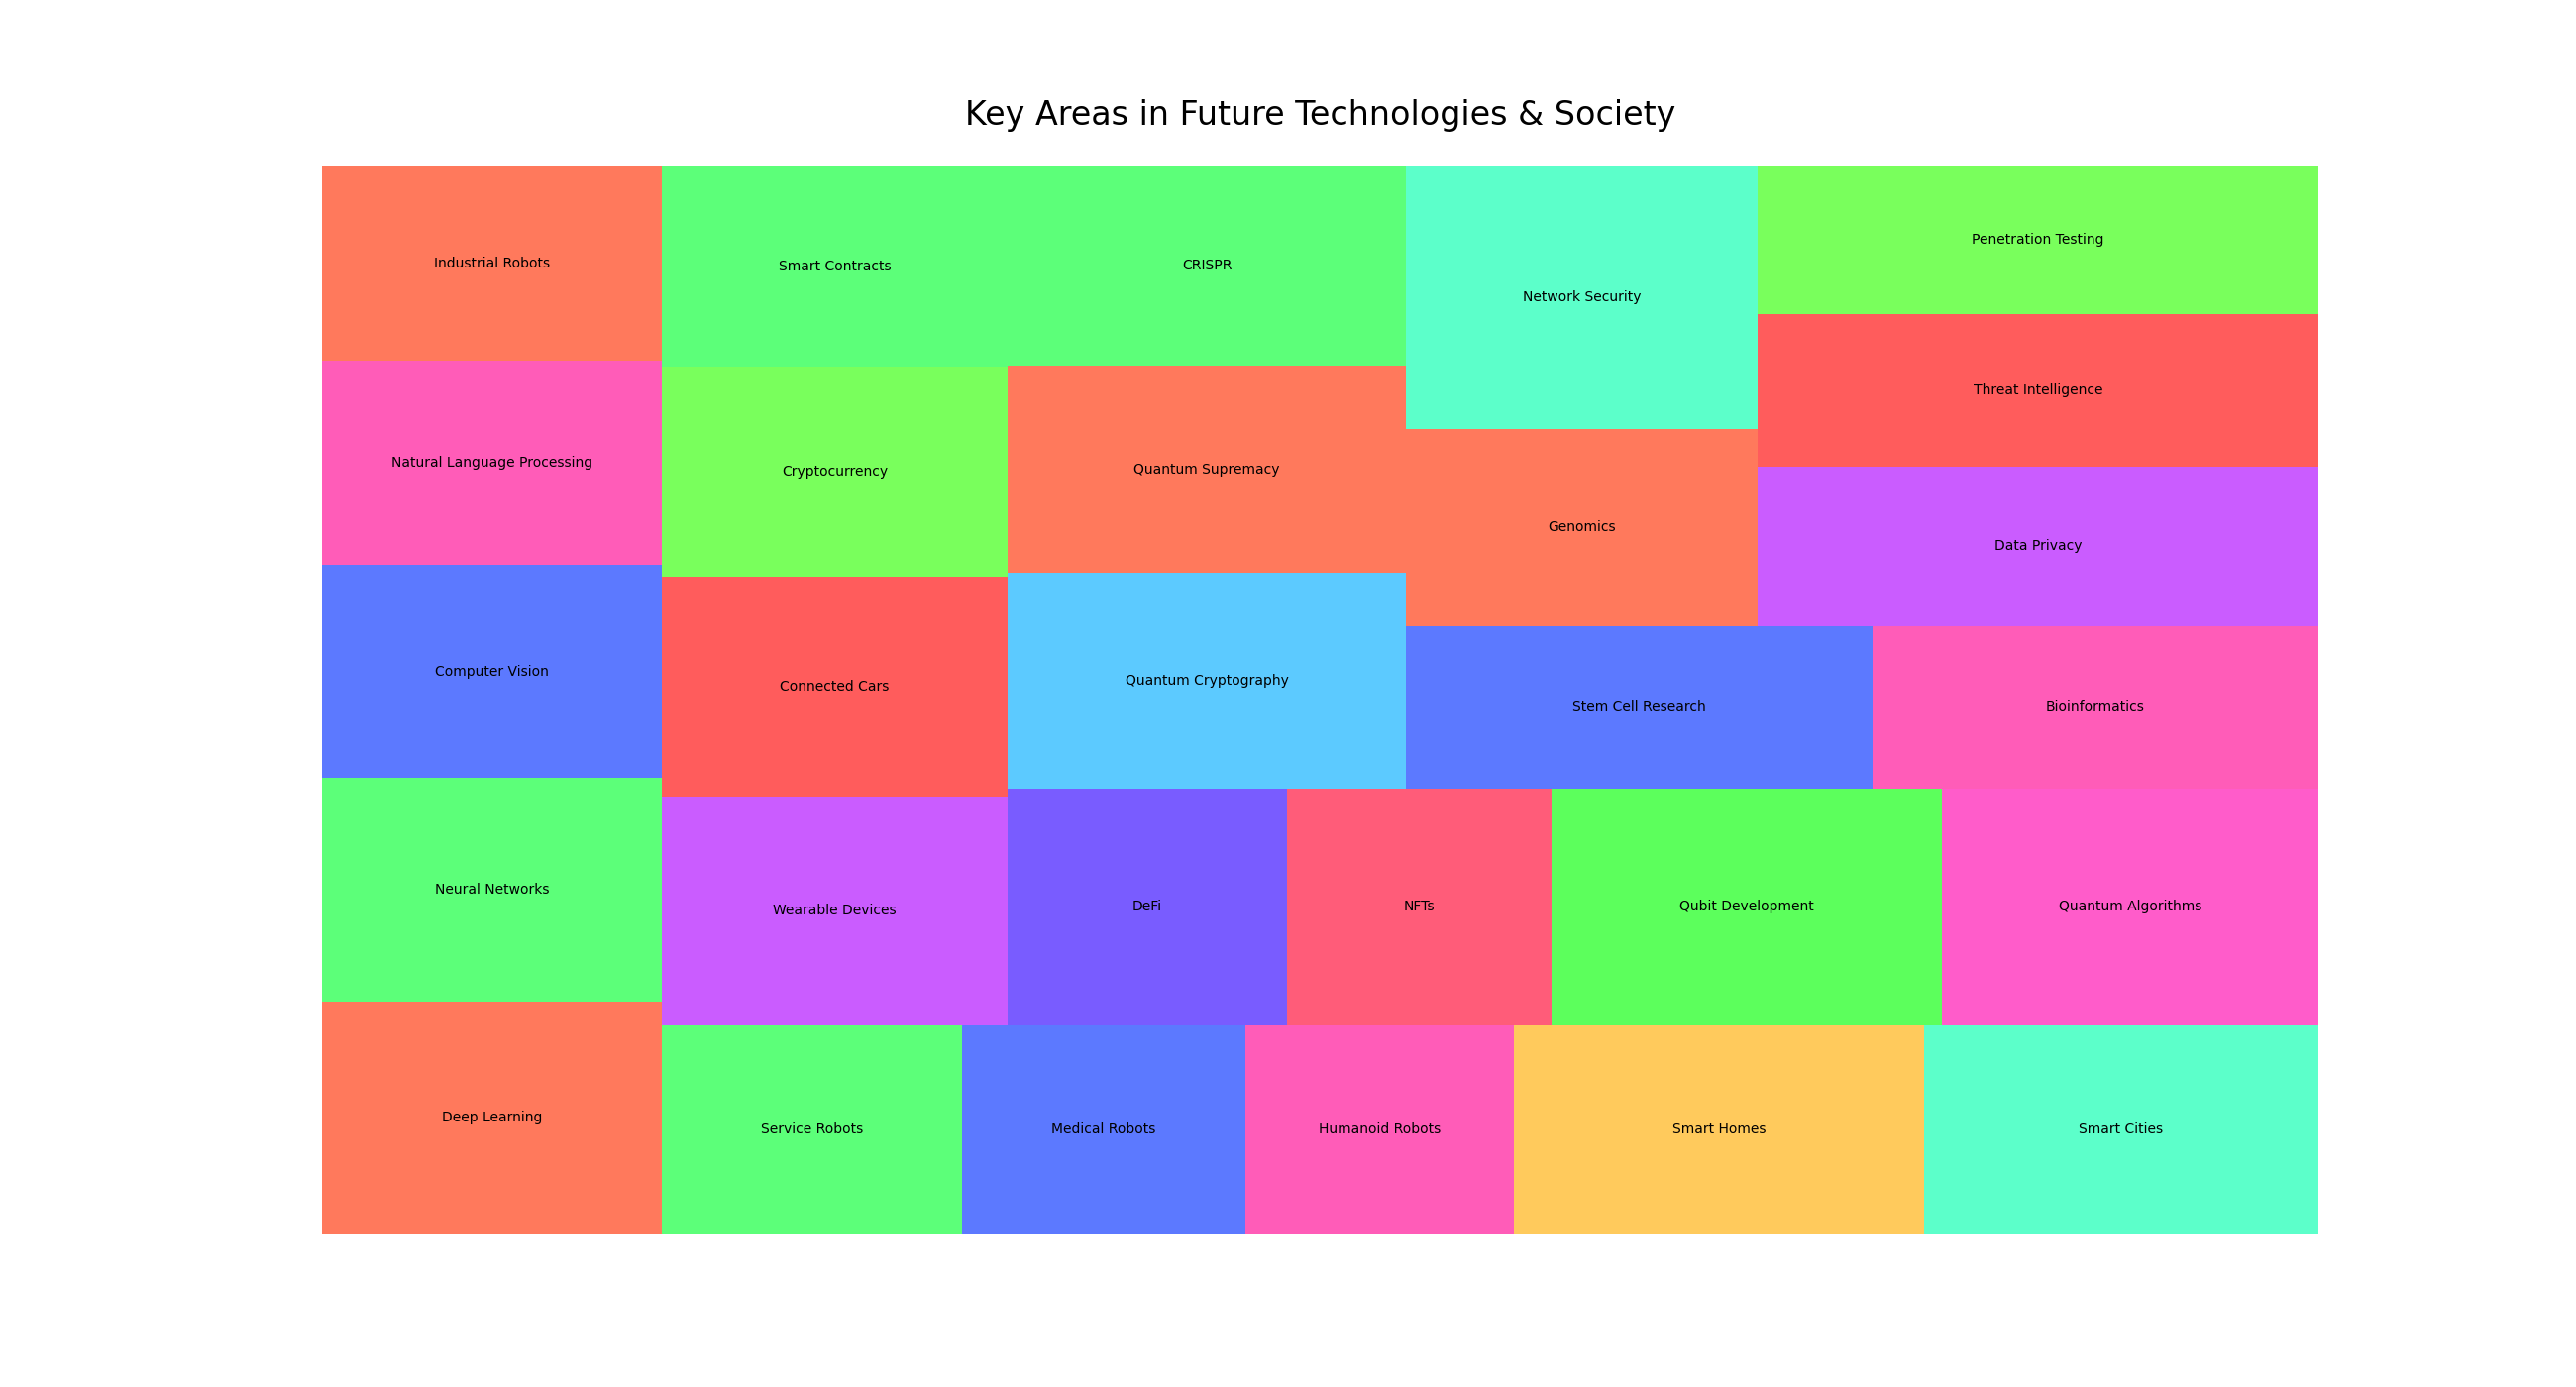

Write the Python code that produced this figure.

import seaborn as sns
import pandas as pd
import matplotlib.pyplot as plt
import squarify

# Create a data frame with diversified data
df = pd.DataFrame({
    'category': ['AI & Machine Learning', 'AI & Machine Learning', 'AI & Machine Learning', 'AI & Machine Learning',
                 'Robotics', 'Robotics', 'Robotics', 'Robotics',
                 'Internet of Things', 'Internet of Things', 'Internet of Things', 'Internet of Things',
                 'Blockchain', 'Blockchain', 'Blockchain', 'Blockchain',
                 'Quantum Computing', 'Quantum Computing', 'Quantum Computing', 'Quantum Computing',
                 'Biotechnology', 'Biotechnology', 'Biotechnology', 'Biotechnology',
                 'Cybersecurity', 'Cybersecurity', 'Cybersecurity', 'Cybersecurity'],
    'sub_category': ['Deep Learning', 'Neural Networks', 'Computer Vision', 'Natural Language Processing',
                     'Industrial Robots', 'Service Robots', 'Medical Robots', 'Humanoid Robots',
                     'Smart Homes', 'Smart Cities', 'Wearable Devices', 'Connected Cars',
                     'Cryptocurrency', 'Smart Contracts', 'DeFi', 'NFTs',
                     'Qubit Development', 'Quantum Algorithms', 'Quantum Cryptography', 'Quantum Supremacy',
                     'CRISPR', 'Stem Cell Research', 'Bioinformatics', 'Genomics',
                     'Network Security', 'Data Privacy', 'Threat Intelligence', 'Penetration Testing'],
    'value': [1200, 1150, 1100, 1050, 1000, 950, 900, 850, 1300, 1250, 1200, 1150, 1100, 1050, 1000, 950,
              1400, 1350, 1300, 1250, 1200, 1150, 1100, 1050, 1400, 1350, 1300, 1250]
})

# Create a new color list
colors = ['#FF5733', '#33FF57', '#3357FF', '#FF33A6', '#FF5733', '#33FF57', '#3357FF', '#FF33A6',
          '#FFBD33', '#33FFBD', '#BD33FF', '#FF3333', '#57FF33', '#33FF57', '#5733FF', '#FF3357',
          '#33FF33', '#FF33BD', '#33BDFF', '#FF5733', '#33FF57', '#3357FF', '#FF33A6', '#FF5733',
          '#33FFBD', '#BD33FF', '#FF3333', '#57FF33']

# Plot
plt.figure(figsize=(26, 14))
squarify.plot(sizes=df['value'], label=df['sub_category'], color=colors, alpha=.8)
plt.title('Key Areas in Future Technologies & Society', fontsize=24, pad=30)
plt.axis('off')
plt.show()
